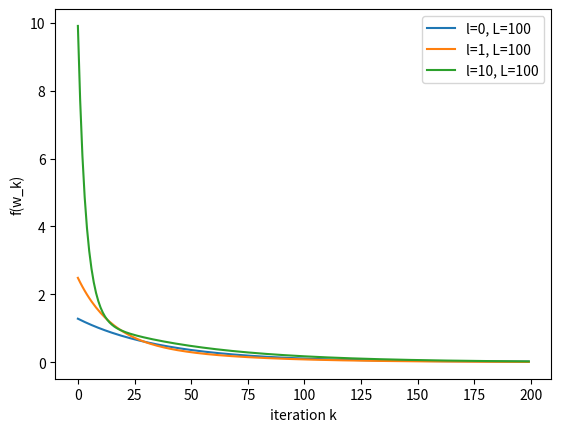

The script that saved this image: (Note: this script raises an exception after producing the figure.)
"""
Using a randomly generated A ∈ R^m×n,
some b ∈ R^m and some nonnegative λ ∈ R, 
create the following problem
    min f(w) := || Aw − b ||_2^2 + λ || w ||_2^2
A ∈ R^mn, where m < n.
Notice that f() is a L-smooth function and especially when λ > 0, f() is strongly convex.
Solve the problem using seepest descent with some step-size 1/L by changing lambda.
Then show plots with the iteration number k in the horizontal axis
and f(w_k) in the vertical axis to confirm the iteration complexity.
"""
from typing import Callable, List, Tuple
import numpy as np
import matplotlib.pyplot as plt


def create_equation(
                    m: int=2, 
                    n: int=3, 
                    k: int=200, # iteration
                    lamb: float=0, # L2 regularization
                    L: float = 100, # reciprocal of step size
                    ) -> None:
    # create assertions to check the input
    assert m < n, "m must be less than n"
    assert lamb >= 0, "lamb must be nonnegative"

    step_size = 1/L
    errors = []

    # create weight vector, bias vector and data matrix
    w = np.random.rand(n) # weight: Nx1
    b = np.random.rand(m) # bias: Mx1
    A = np.random.rand(m, n) # data: MxN

    # function and derivatives
    f = lambda w: np.linalg.norm(b - A.dot(w)) + lamb * np.linalg.norm(w)
    df_dw = lambda w, b: 2 * (b - A.dot(w)).dot(-A) + 2 * lamb * w
    df_db = lambda b: 2 * b
    

    # create a loop to update w and b
    for i in range(k):
        error = f(w)
        errors.append(error)

        w = w - step_size * df_dw(w, b)
        b = b - step_size * df_db(b)
        print(f"step: {i+1}, error: {error: .6f}")

    return errors


def main():
    L = 100
    lambdas = [0, 1, 10]

    plt.figure()
    for l in lambdas:
        errors = create_equation(lamb=l, L=L)
        plt.plot(np.arange(len(errors)), errors)

    plt.legend([f"l={l}, L={L}" for l in lambdas])
    plt.xlabel("iteration k")
    plt.ylabel("f(w_k)")
    plt.savefig(f"results/error.png")
    plt.show()
    plt.close()
    

if(__name__ == '__main__'):
    main()